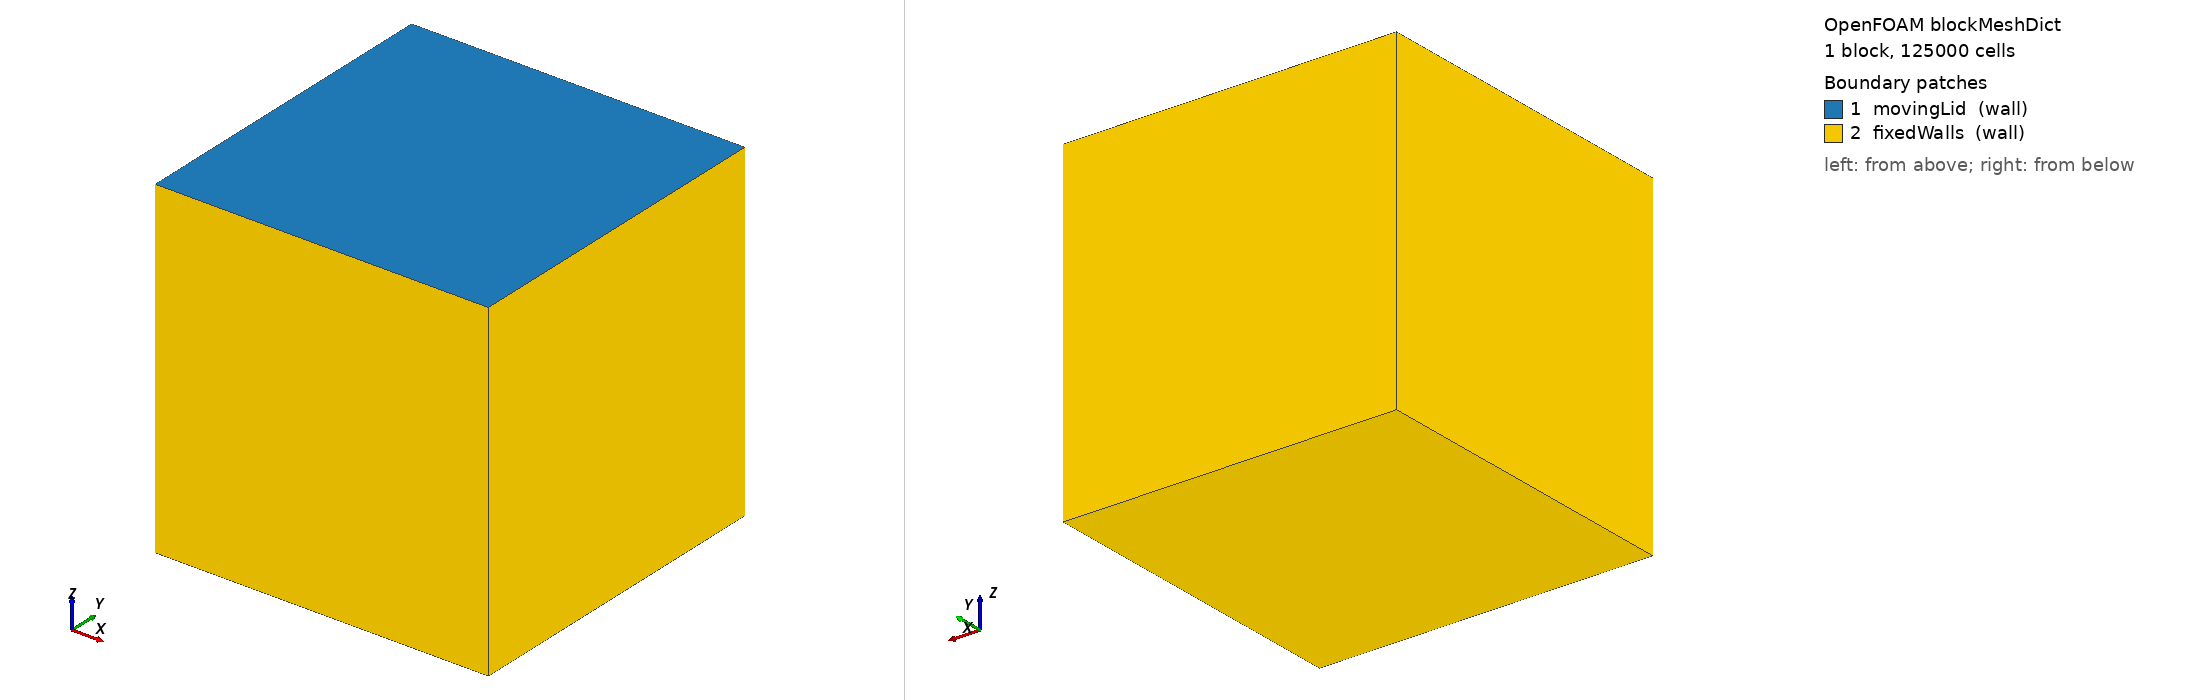

OpenFOAM case: the mesh blockMesh builds from blockMeshDict, 1 block(s), 125000 cells. Boundary patches (legend numbers): 1 movingLid (wall), 2 fixedWalls (wall). Left view from above one corner, right view from below the opposite corner. Boundary conditions: 1 field file(s) under 0/; 2 of 2 drawn patches have an entry in a shipped field file.

=== system/blockMeshDict ===
/*--------------------------------*- C++ -*----------------------------------*\
| OpenFOAM dictionary                                                       |
\*---------------------------------------------------------------------------*/
FoamFile
{
    version     2.0;
    format      ascii;
    class       dictionary;
    object      blockMeshDict;
}

convertToMeters 1;

vertices
(
    (0 0 0)
    (1 0 0)
    (1 1 0)
    (0 1 0)
    (0 0 1)
    (1 0 1)
    (1 1 1)
    (0 1 1)
);

blocks
(
    // 50 x 50 x 50 lid-driven cavity.
    // Exact sine stretching:
    // X_i = i/N - a*sin(2*pi*i/N), with N=50 and a=0.12,
    // applied identically in x, y and z.
    // One cell per multi-grading section reproduces these node locations.
    hex (0 1 2 3 4 5 6 7) (50 50 50)
    simpleGrading
    (
        (
            (0.0049600119722834901 0.02 1)
            (0.005197201567933938 0.02 1)
            (0.0056678401376212238 0.02 1)
            (0.0063645054299555151 0.02 1)
            (0.0072762106171090704 0.02 1)
            (0.0083885775636541315 0.02 1)
            (0.0096840635783479317 0.02 1)
            (0.011142238072852903 0.02 1)
            (0.012740104764319443 0.02 1)
            (0.014452464340503943 0.02 1)
            (0.01625231186797578 0.02 1)
            (0.018111262676050038 0.02 1)
            (0.020000000000000032 0.02 1)
            (0.021888737323949942 0.02 1)
            (0.023747688132024186 0.02 1)
            (0.025547535659496107 0.02 1)
            (0.027259895235680565 0.02 1)
            (0.028857761927147035 0.02 1)
            (0.03031593642165209 0.02 1)
            (0.031611422436345904 0.02 1)
            (0.032723789382890889 0.02 1)
            (0.033635494570044444 0.02 1)
            (0.034332159862378808 0.02 1)
            (0.034802798432066018 0.02 1)
            (0.035039988027716573 0.02 1)
            (0.035039988027716573 0.02 1)
            (0.034802798432066018 0.02 1)
            (0.034332159862378808 0.02 1)
            (0.033635494570044444 0.02 1)
            (0.032723789382890889 0.02 1)
            (0.031611422436345848 0.02 1)
            (0.030315936421652201 0.02 1)
            (0.028857761927147063 0.02 1)
            (0.02725989523568062 0.02 1)
            (0.025547535659495857 0.02 1)
            (0.023747688132024325 0.02 1)
            (0.021888737323949914 0.02 1)
            (0.020000000000000018 0.02 1)
            (0.018111262676050122 0.02 1)
            (0.016252311867975822 0.02 1)
            (0.014452464340503846 0.02 1)
            (0.012740104764319415 0.02 1)
            (0.011142238072852972 0.02 1)
            (0.0096840635783479456 0.02 1)
            (0.008388577563654076 0.02 1)
            (0.0072762106171091467 0.02 1)
            (0.0063645054299553694 0.02 1)
            (0.0056678401376213383 0.02 1)
            (0.0051972015679339068 0.02 1)
            (0.0049600119722834624 0.02 1)
        )
        (
            (0.0049600119722834901 0.02 1)
            (0.005197201567933938 0.02 1)
            (0.0056678401376212238 0.02 1)
            (0.0063645054299555151 0.02 1)
            (0.0072762106171090704 0.02 1)
            (0.0083885775636541315 0.02 1)
            (0.0096840635783479317 0.02 1)
            (0.011142238072852903 0.02 1)
            (0.012740104764319443 0.02 1)
            (0.014452464340503943 0.02 1)
            (0.01625231186797578 0.02 1)
            (0.018111262676050038 0.02 1)
            (0.020000000000000032 0.02 1)
            (0.021888737323949942 0.02 1)
            (0.023747688132024186 0.02 1)
            (0.025547535659496107 0.02 1)
            (0.027259895235680565 0.02 1)
            (0.028857761927147035 0.02 1)
            (0.03031593642165209 0.02 1)
            (0.031611422436345904 0.02 1)
            (0.032723789382890889 0.02 1)
            (0.033635494570044444 0.02 1)
            (0.034332159862378808 0.02 1)
            (0.034802798432066018 0.02 1)
            (0.035039988027716573 0.02 1)
            (0.035039988027716573 0.02 1)
            (0.034802798432066018 0.02 1)
            (0.034332159862378808 0.02 1)
            (0.033635494570044444 0.02 1)
            (0.032723789382890889 0.02 1)
            (0.031611422436345848 0.02 1)
            (0.030315936421652201 0.02 1)
            (0.028857761927147063 0.02 1)
            (0.02725989523568062 0.02 1)
            (0.025547535659495857 0.02 1)
            (0.023747688132024325 0.02 1)
            (0.021888737323949914 0.02 1)
            (0.020000000000000018 0.02 1)
            (0.018111262676050122 0.02 1)
            (0.016252311867975822 0.02 1)
            (0.014452464340503846 0.02 1)
            (0.012740104764319415 0.02 1)
            (0.011142238072852972 0.02 1)
            (0.0096840635783479456 0.02 1)
            (0.008388577563654076 0.02 1)
            (0.0072762106171091467 0.02 1)
            (0.0063645054299553694 0.02 1)
            (0.0056678401376213383 0.02 1)
            (0.0051972015679339068 0.02 1)
            (0.0049600119722834624 0.02 1)
        )
        (
            (0.0049600119722834901 0.02 1)
            (0.005197201567933938 0.02 1)
            (0.0056678401376212238 0.02 1)
            (0.0063645054299555151 0.02 1)
            (0.0072762106171090704 0.02 1)
            (0.0083885775636541315 0.02 1)
            (0.0096840635783479317 0.02 1)
            (0.011142238072852903 0.02 1)
            (0.012740104764319443 0.02 1)
            (0.014452464340503943 0.02 1)
            (0.01625231186797578 0.02 1)
            (0.018111262676050038 0.02 1)
            (0.020000000000000032 0.02 1)
            (0.021888737323949942 0.02 1)
            (0.023747688132024186 0.02 1)
            (0.025547535659496107 0.02 1)
            (0.027259895235680565 0.02 1)
            (0.028857761927147035 0.02 1)
            (0.03031593642165209 0.02 1)
            (0.031611422436345904 0.02 1)
            (0.032723789382890889 0.02 1)
            (0.033635494570044444 0.02 1)
            (0.034332159862378808 0.02 1)
            (0.034802798432066018 0.02 1)
            (0.035039988027716573 0.02 1)
            (0.035039988027716573 0.02 1)
            (0.034802798432066018 0.02 1)
            (0.034332159862378808 0.02 1)
            (0.033635494570044444 0.02 1)
            (0.032723789382890889 0.02 1)
            (0.031611422436345848 0.02 1)
            (0.030315936421652201 0.02 1)
            (0.028857761927147063 0.02 1)
            (0.02725989523568062 0.02 1)
            (0.025547535659495857 0.02 1)
            (0.023747688132024325 0.02 1)
            (0.021888737323949914 0.02 1)
            (0.020000000000000018 0.02 1)
            (0.018111262676050122 0.02 1)
            (0.016252311867975822 0.02 1)
            (0.014452464340503846 0.02 1)
            (0.012740104764319415 0.02 1)
            (0.011142238072852972 0.02 1)
            (0.0096840635783479456 0.02 1)
            (0.008388577563654076 0.02 1)
            (0.0072762106171091467 0.02 1)
            (0.0063645054299553694 0.02 1)
            (0.0056678401376213383 0.02 1)
            (0.0051972015679339068 0.02 1)
            (0.0049600119722834624 0.02 1)
        )
    )
);

edges
(
);

boundary
(
    movingLid
    {
        type wall;
        faces
        (
            (4 5 6 7)   // z = 1
        );
    }

    fixedWalls
    {
        type wall;
        faces
        (
            (0 3 2 1)   // z = 0
            (0 4 7 3)   // x = 0
            (1 2 6 5)   // x = 1
            (0 1 5 4)   // y = 0
            (3 7 6 2)   // y = 1
        );
    }
);

mergePatchPairs
(
);


=== system/controlDict ===
/*--------------------------------*- C++ -*----------------------------------*\
| controlDict for Re=200 inverse-Arnoldi solve                                 |
\*---------------------------------------------------------------------------*/

FoamFile
{
    version     2.0;
    format      ascii;
    class       dictionary;
    location    "system";
    object      controlDict;
}

application     StabilitySolver;
startFrom       latestTime;
startTime       0;
stopAt          endTime;
endTime         0;
deltaT          0;
writeControl    timeStep;
writeInterval   1;
purgeWrite      0;
writeFormat     binary;
writePrecision  12;
writeCompression off;
timeFormat      general;
timePrecision   10;
runTimeModifiable true;


=== 0/p ===
/*--------------------------------*- C++ -*----------------------------------*\
| Initial pressure field                                                      |
\*---------------------------------------------------------------------------*/

FoamFile
{
    version     2.0;
    format      ascii;
    class       volScalarField;
    location    "0";
    object      p;
}

dimensions      [0 2 -2 0 0 0 0];

internalField   uniform 0;

boundaryField
{
    movingLid
    {
        type            zeroGradient;
    }

    fixedWalls
    {
        type            zeroGradient;
    }
}

// ************************************************************************* //


Also in the case, not shown: constant/polyMesh/points (numeric list).
